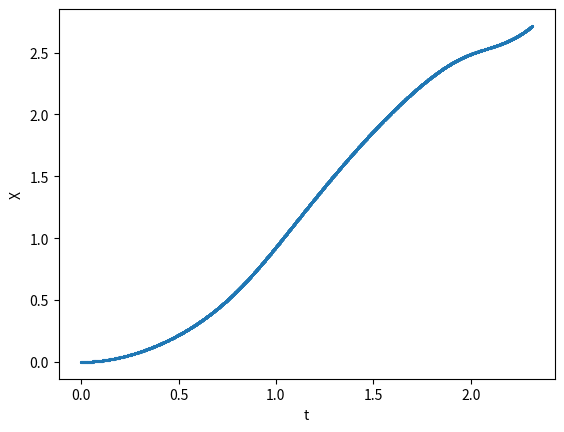
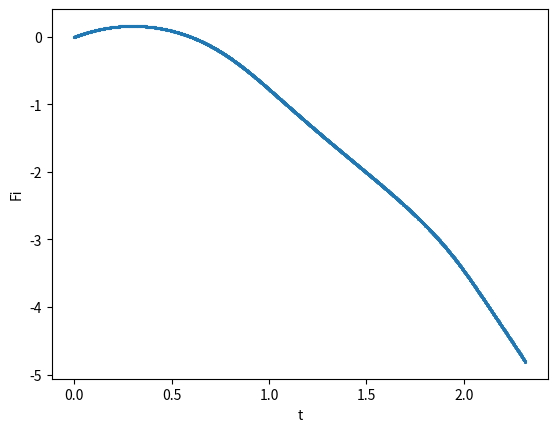
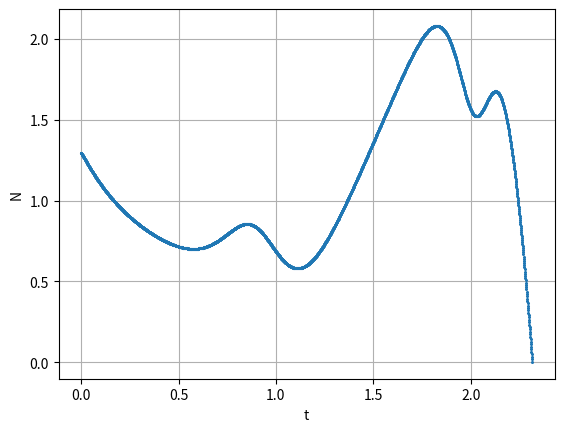

These figures' Python source, in order:
import matplotlib.pyplot as plt
import numpy as np
from scipy.integrate import solve_ivp

# Константы
fi0 = sig0 = x0 = ksi0 = psi0 = 0
om0 = 1.1
J = 0.1
m = 0.2
M = 0.3
L = 4
R = 6
mu = 0.8
T = 10
k = 4

kappa = (m * L) / ((m + M) * R)
nu = (m * L * R) / (J + m * L ** 2)
ro = J / (J + m * L ** 2)


# Система
def u(): return -1


Sist = [fi0, sig0, x0, ksi0, psi0, om0]


# def s1(Sist): return Sist[1]
#
#
# def s2(Sist): return u() / ro
#
#
# def s3(Sist): return Sist[3]
#
# def s4(Sist): return s6(Sist) * (kappa * tmp1(Sist) * np.sin(Sist[4]) - kappa * np.cos(Sist[4])) \
#                      + tmp1(Sist) * kappa * Sist[5] ** 2 * np.cos(Sist[4]) + tmp1(Sist) \
#                      + kappa * Sist[5] ** 2 * np.sin(Sist[4])
#
#
# def s5(Sist): return Sist[5]
#
#
# def s6(Sist): return (u() - nu * np.sin(Sist[4]) - nu * np.cos(Sist[4]) * (
#             tmp1(Sist) * kappa * Sist[5] ** 2 * np.cos(Sist[4]) + tmp1(Sist) + kappa * Sist[5] ** 2 * np.sin(Sist[4]))) \
#                      / (1 + nu * np.cos(Sist[4]) * (kappa * tmp1(Sist)) * np.sin(Sist[4]) - kappa * np.cos(Sist[4]))
#
#
# def getSist(t, Sist): return [s1(Sist), s2(Sist), s3(Sist), s4(Sist), s5(Sist), s6(Sist)]



def tmp1(Sist): return 2 * mu * np.arctan(k * (Sist[3] + Sist[5] - Sist[1])) / np.pi


def A(Sist): return [[1, kappa * (np.cos(Sist[4]) - tmp1(Sist) * np.sin(Sist[4]))],
                     [nu * np.cos(Sist[4]), 1]]


def b(Sist): return [tmp1(Sist) * (1 + kappa * Sist[5] ** 2 * np.cos(Sist[4])) + kappa * Sist[5] ** 2 * np.sin(Sist[4]),
                     u() - nu * np.sin(Sist[4])]


def tmpSist(Sist): return np.linalg.inv(A(Sist)).dot(b(Sist))


def N(Sist): return kappa*(tmpSist(Sist)[1]*np.sin(Sist[4]) + Sist[5]*np.cos(Sist[4])) + 1

# Sist = [fi0, sig0, x0, ksi0, psi0, om0]
def getSist2(t, Sist): return [Sist[1], u() / ro, Sist[3], tmpSist(Sist)[0], Sist[5], tmpSist(Sist)[1]]

def eevent(t, Sist): return N(Sist)
eevent.terminal = True
eevent.direction = -1

Tmp = getSist2(1, Sist)
# Основные вычисления
step = 0.001
res = solve_ivp(getSist2, [0, 20], y0=Sist, max_step=step, events = eevent)

# Визуализация результатов
X = []
X.append(x0)

Fi = []
Fi.append(fi0)

Nm = []
Nm.append(N([res.y[0][0], res.y[1][0], res.y[2][0], res.y[3][0], res.y[4][0], res.y[5][0]]))

for i in range(0, len(res.t) - 1):
    X.append(res.y[2][i])
    Fi.append(res.y[4][i])
    Nm.append(N([res.y[0][i], res.y[1][i], res.y[2][i], res.y[3][i], res.y[4][i], res.y[5][i]]))

plt.figure(1)
plt.plot(res.t, X, 'o', ms=1.2, label='X/T')
plt.xlabel('t')
plt.ylabel('X')
plt.figure(2)
plt.plot(res.t, Fi, 'o', ms=1.2, label='Fi/T')
plt.xlabel('t')
plt.ylabel('Fi')
plt.figure(3)
plt.plot(res.t, Nm, 'o', ms=1.2, label='N/T')
plt.xlabel('t')
plt.ylabel('N')
plt.grid()
plt.show()
